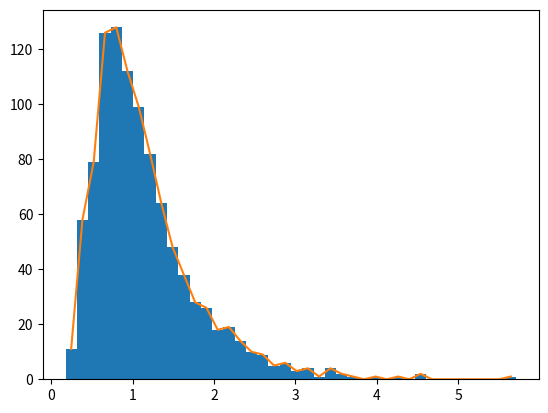

This figure's Python source:
#!/usr/bin/env python
# coding: utf-8

# # COURSE: Master statistics and machine learning: Intuition, Math, code
# ##### COURSE URL: udemy.com/course/statsml_x/?couponCode=202006 
# ## SECTION: Visualizing data
# ### VIDEO: Histograms
# [redacted]
# 

# In[ ]:


# import libraries
import matplotlib.pyplot as plt
import numpy as np


# In[ ]:


## create data for the histogram

# number of data points
n = 1000

# generate data - log-normal distribution
data = np.exp( np.random.randn(n)/2 )


# In[ ]:


# show as a histogram

# number of histogram bins
k = 40

plt.hist(data,bins=k)
plt.show()


# In[ ]:


# another option
y,x = np.histogram(data,bins=k)

# bin centers
xx = (x[1:]+x[:-1])/2

plt.plot(xx,y)
plt.show()


# In[ ]:




